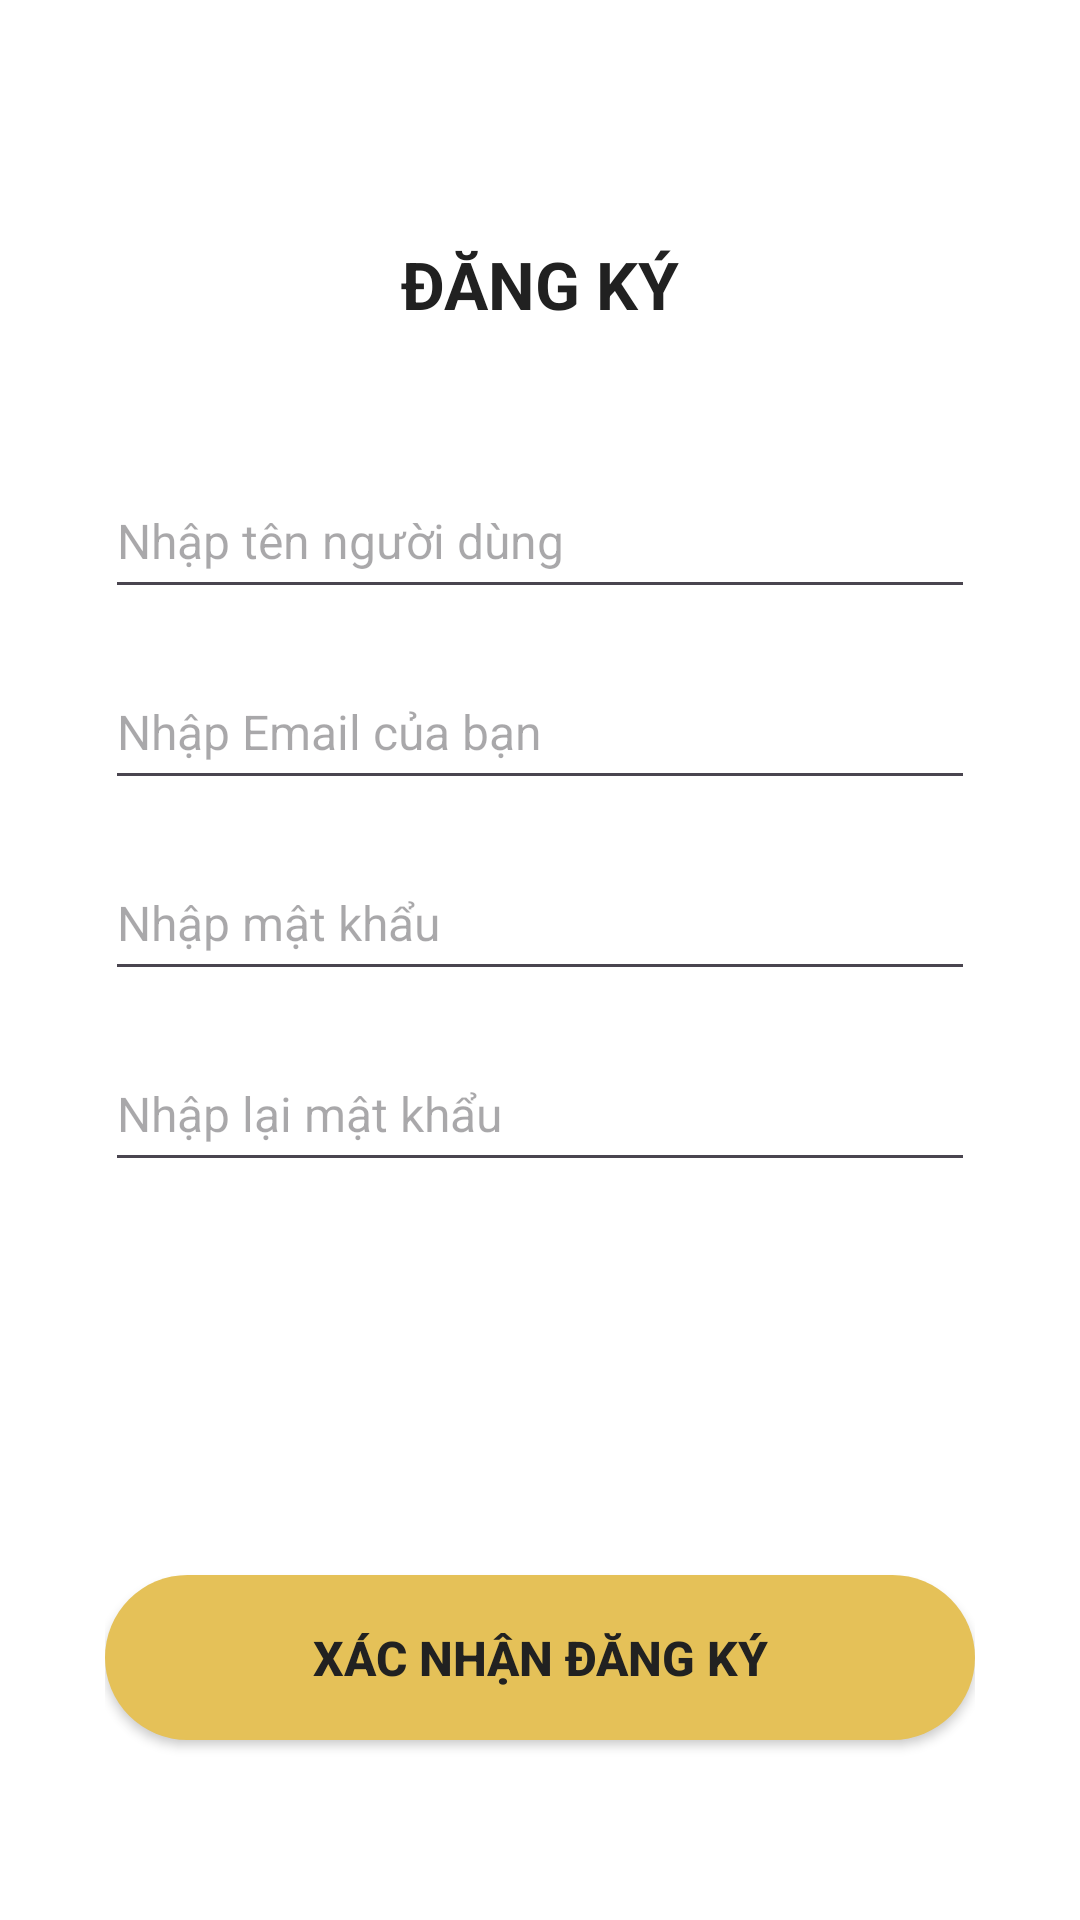

The Android layout XML behind this screen, and the referenced resources:
<!-- AndroidManifest.xml: application theme Theme.EuroTravel -->
<!-- res/layout/activity_dang_ky.xml -->
<?xml version="1.0" encoding="utf-8"?>
<LinearLayout xmlns:android="http://schemas.android.com/apk/res/android"
    android:layout_width="match_parent"
    android:layout_height="match_parent"
    android:background="#FFFFFF"
    android:orientation="vertical"
    android:paddingHorizontal="35dp">

    <TextView
        android:layout_width="match_parent"
        android:layout_height="wrap_content"
        android:text="ĐĂNG KÝ"
        android:textColor="#212121"
        android:textStyle="bold"
        android:textSize="22sp"
        android:gravity="center"
        android:layout_marginTop="80dp"/>

    <EditText
        android:id="@+id/edtTenNguoiDung"
        android:layout_width="match_parent"
        android:layout_height="wrap_content"
        android:hint="Nhập tên người dùng"
        android:inputType="textPersonName"
        android:layout_marginTop="50dp"
        android:textSize="16sp"
        android:paddingBottom="12dp" />

    <EditText
        android:id="@+id/edtEmailDK"
        android:layout_width="match_parent"
        android:layout_height="wrap_content"
        android:hint="Nhập Email của bạn"
        android:inputType="textEmailAddress"
        android:layout_marginTop="20dp"
        android:textSize="16sp"
        android:paddingBottom="12dp" />

    <EditText
        android:id="@+id/edtMatKhauDK"
        android:layout_width="match_parent"
        android:layout_height="wrap_content"
        android:hint="Nhập mật khẩu"
        android:inputType="textPassword"
        android:layout_marginTop="20dp"
        android:textSize="16sp"
        android:paddingBottom="12dp" />

    <EditText
        android:id="@+id/edtXacNhanMK"
        android:layout_width="match_parent"
        android:layout_height="wrap_content"
        android:hint="Nhập lại mật khẩu"
        android:inputType="textPassword"
        android:layout_marginTop="20dp"
        android:textSize="16sp"
        android:paddingBottom="12dp" />

    <Space
        android:layout_width="match_parent"
        android:layout_height="0dp"
        android:layout_weight="1"/>

    <androidx.appcompat.widget.AppCompatButton
        android:id="@+id/btnNutDangKy"
        android:layout_width="match_parent"
        android:layout_height="55dp"
        android:background="@drawable/bo_goc_nut_vang"
        android:text="XÁC NHẬN ĐĂNG KÝ"
        android:textColor="#212121"
        android:textSize="16sp"
        android:textStyle="bold"
        android:layout_marginBottom="60dp"/>
</LinearLayout>
<!-- resources referenced by this layout -->
<resources>
  <!-- drawable bo_goc_nut_vang (drawable) -->
  <?xml version="1.0" encoding="utf-8"?>
  <shape xmlns:android="http://schemas.android.com/apk/res/android">
      <solid android:color="#E5C158"/> <corners android:radius="30dp"/> </shape>
  <style name="Theme.EuroTravel" parent="Base.Theme.EuroTravel" />
  <style name="Base.Theme.EuroTravel" parent="Theme.Material3.DayNight.NoActionBar">
          
          
      </style>
</resources>
